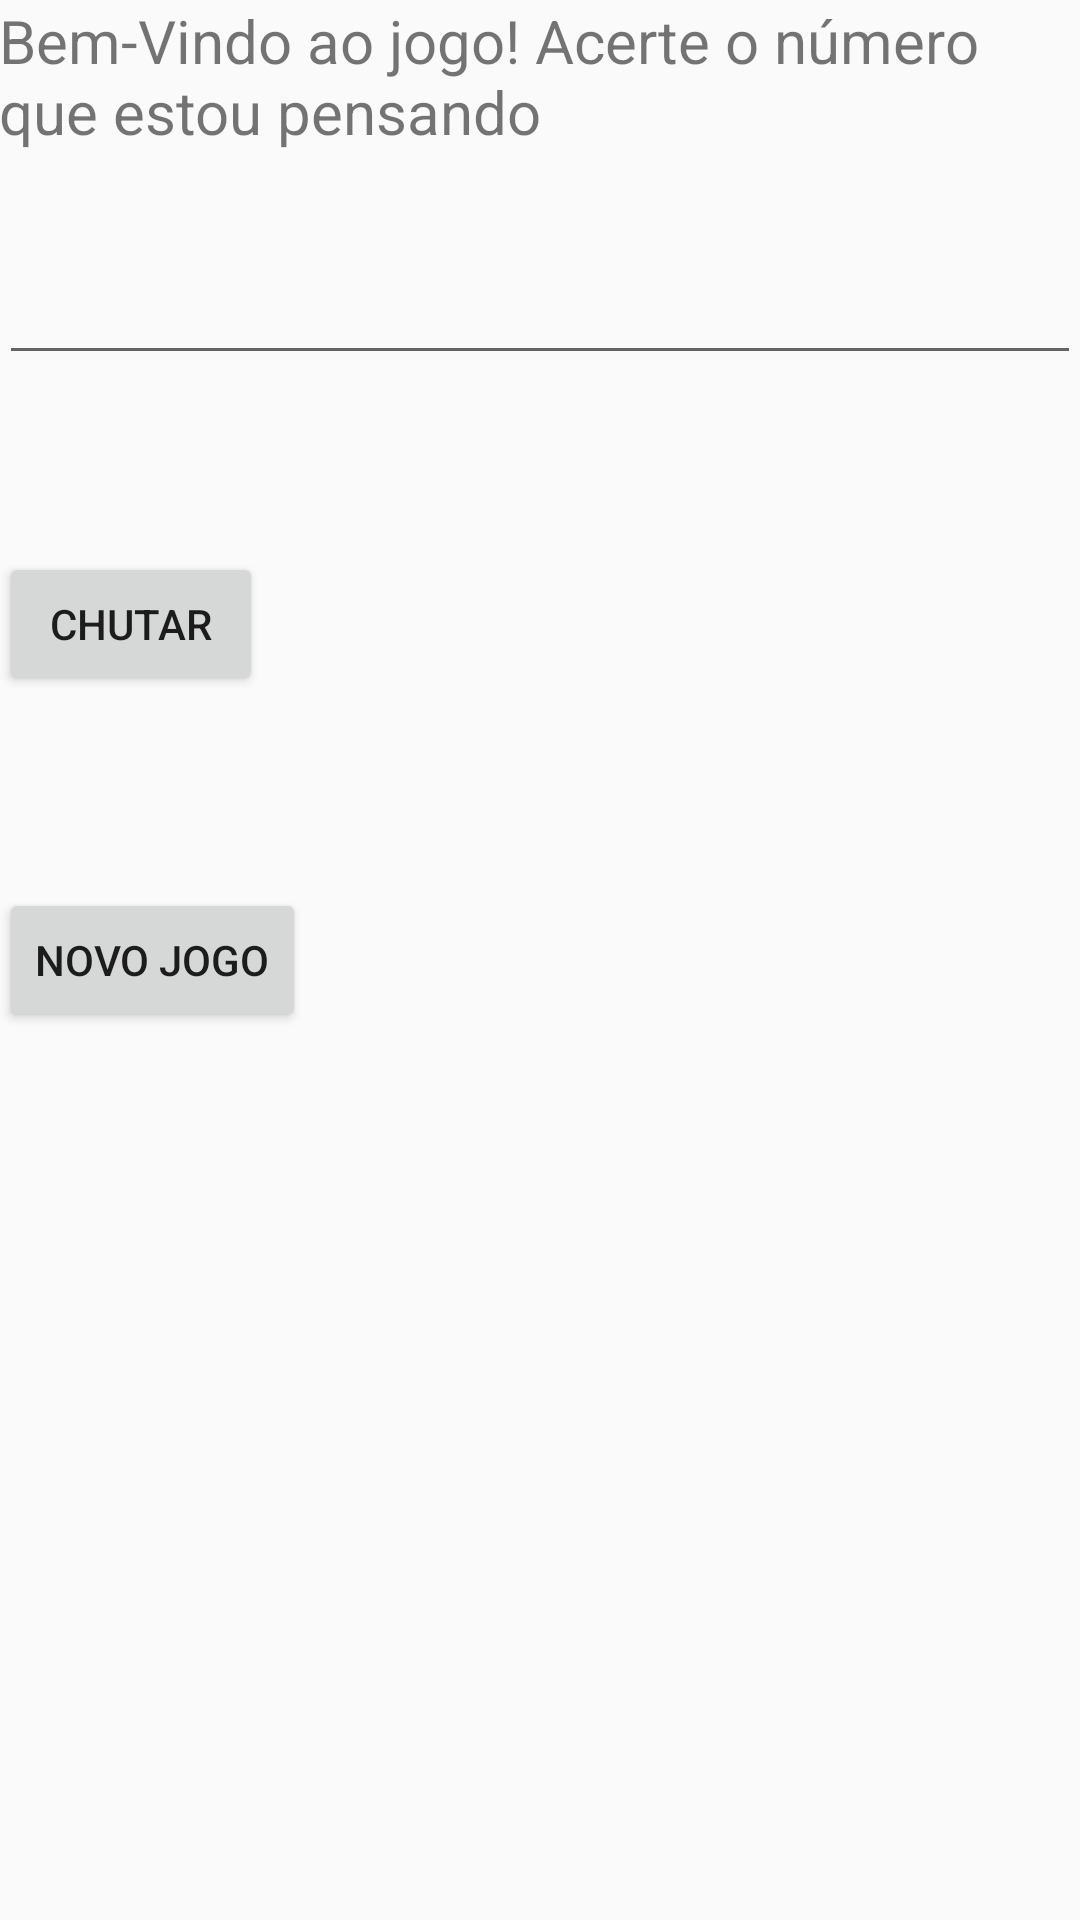

Layout XML and referenced resources for this Android screen:
<!-- AndroidManifest.xml: application theme AppTheme -->
<!-- res/layout/activity_main.xml -->
<?xml version="1.0" encoding="utf-8"?>
<RelativeLayout xmlns:android="http://schemas.android.com/apk/res/android"
    xmlns:tools="http://schemas.android.com/tools"
    android:layout_width="match_parent"
    android:layout_height="match_parent"
    android:paddingBottom="@dimen/activity_vertical_margin"
    android:paddingLeft="@dimen/activity_horizontal_margin"
    android:paddingRight="@dimen/activity_horizontal_margin"
    android:paddingTop="@dimen/activity_vertical_margin"
    tools:context="br.com.interaje.interaje02.MainActivity">

    <TextView
        android:layout_width="match_parent"
        android:layout_height="wrap_content"
        android:textSize="20sp"
        android:text="Bem-Vindo ao jogo! Acerte o número que estou pensando"
        android:id="@+id/titulo" />

    <EditText
        android:layout_width="match_parent"
        android:layout_height="wrap_content"
        android:id="@+id/editText"
        android:layout_below="@+id/titulo"
        android:layout_marginTop="33dp" />

    <Button
        android:layout_width="wrap_content"
        android:layout_height="wrap_content"
        android:text="Chutar"
        android:id="@+id/chute"
        android:onClick="chamaChute"
        android:layout_below="@+id/editText"
        android:layout_alignParentLeft="true"
        android:layout_alignParentStart="true"
        android:layout_marginTop="59dp" />

    <Button
        android:layout_width="wrap_content"
        android:layout_height="wrap_content"
        android:text="Novo Jogo"
        android:id="@+id/newgame"
        android:layout_centerVertical="true"
        android:layout_alignParentLeft="true"
        android:layout_alignParentStart="true" />
</RelativeLayout>
<!-- resources referenced by this layout -->
<resources>
  <style name="AppTheme" parent="Theme.AppCompat.Light.DarkActionBar">
          
          <item name="colorPrimary">@color/colorPrimary</item>
          <item name="colorPrimaryDark">@color/colorPrimaryDark</item>
          <item name="colorAccent">@color/colorAccent</item>
      </style>
  <!-- not gathered from this repository: default colours our renderer supplied (Android Studio template values) -->
  <color name="colorPrimary">#FF6200EE</color>
  <color name="colorPrimaryDark">#FF3700B3</color>
  <color name="colorAccent">#FF03DAC5</color>
</resources>
